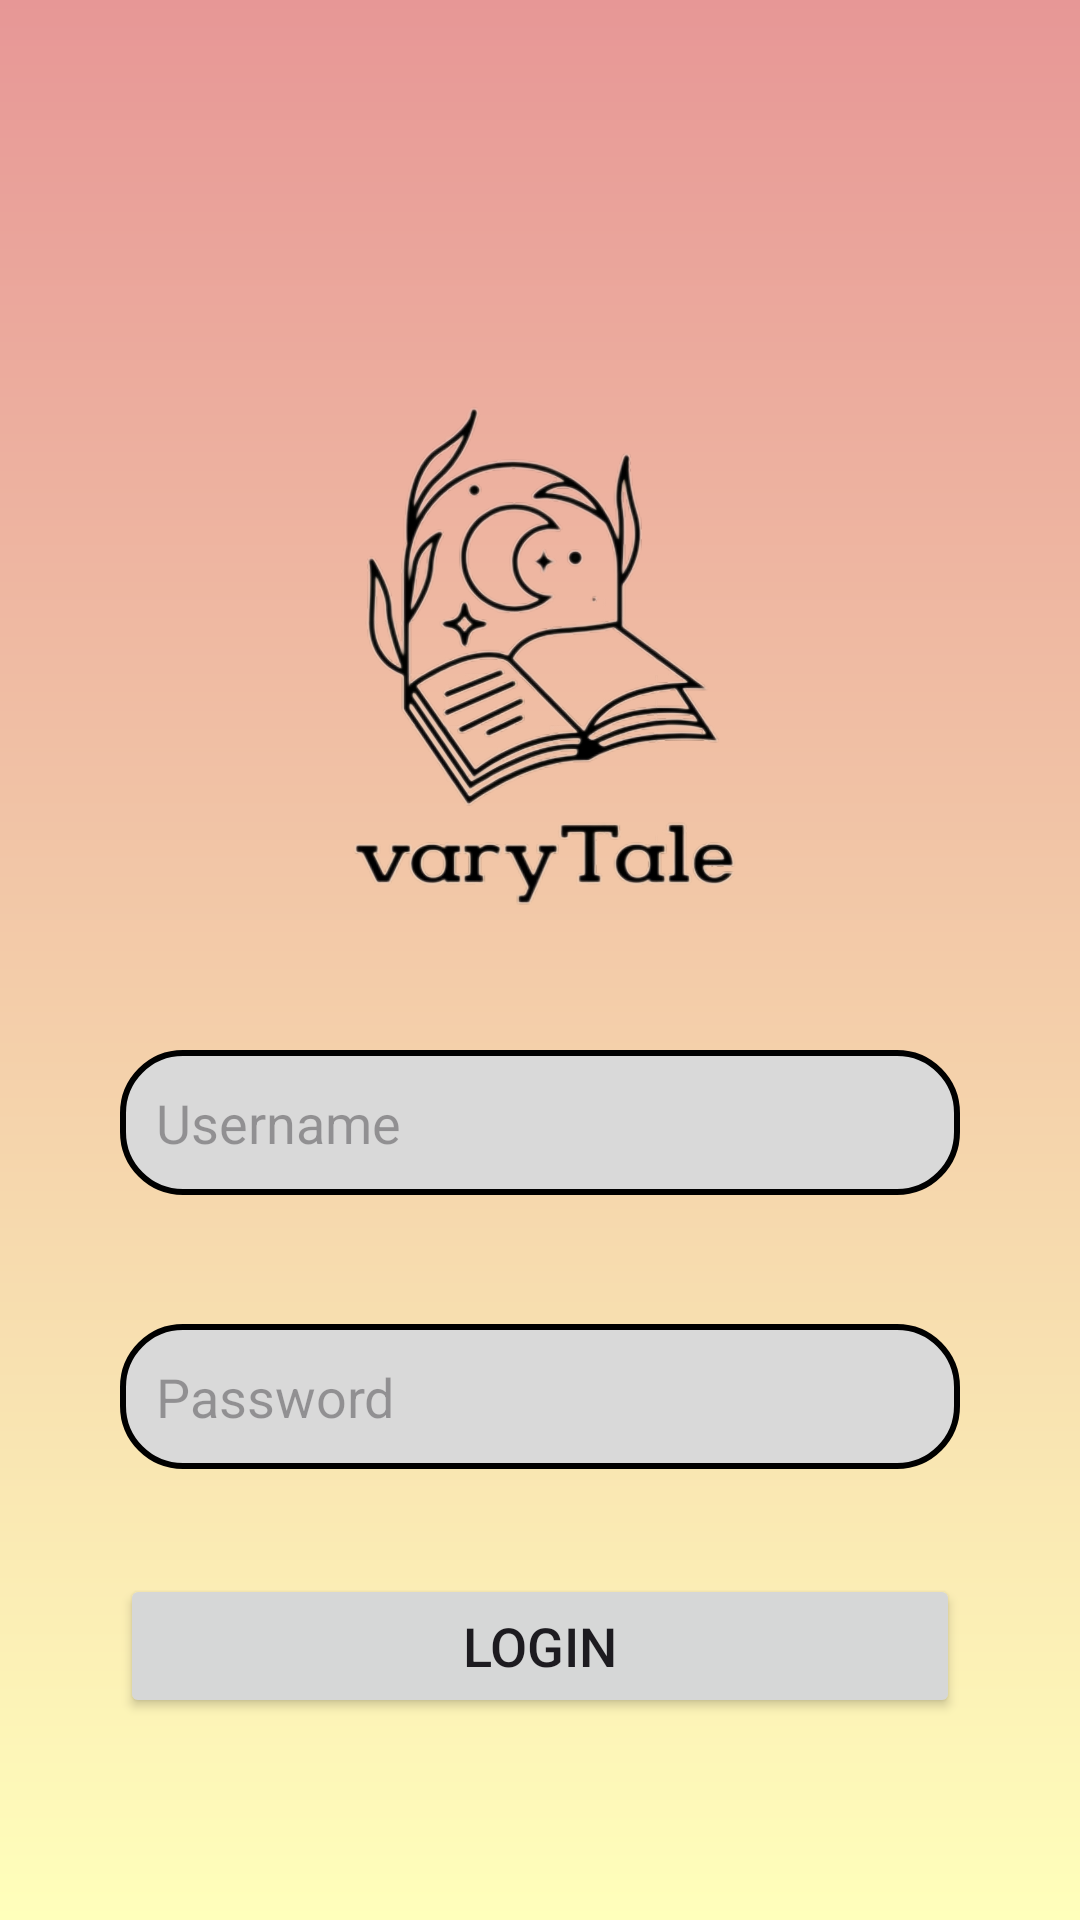

This screen was rendered from an Android layout file. Write that file and the resources it references.
<!-- AndroidManifest.xml: application theme Theme.VaryTale -->
<!-- res/layout/activity_login_page.xml -->
<?xml version="1.0" encoding="utf-8"?>
<androidx.constraintlayout.widget.ConstraintLayout xmlns:android="http://schemas.android.com/apk/res/android"
    xmlns:app="http://schemas.android.com/apk/res-auto"
    xmlns:tools="http://schemas.android.com/tools"
    android:layout_width="match_parent"
    android:layout_height="match_parent"
    android:background="@drawable/background"
    tools:context=".LoginPage">

    <ImageView
        android:layout_width="337dp"
        android:layout_height="739dp"
        android:src="@drawable/logo_ppb"
        app:layout_constraintStart_toStartOf="parent"
        app:layout_constraintEnd_toEndOf="parent"
        app:layout_constraintTop_toTopOf="parent"
        android:layout_marginTop="-130dp"
        android:layout_marginBottom="8dp"/>

    <EditText
        android:layout_width="0dp"
        android:layout_height="wrap_content"
        android:id="@+id/username"
        android:hint="Username"
        android:padding="12dp"
        android:background="@drawable/edit_text"
        android:drawableLeft="@drawable/baseline_person_24"
        app:layout_constraintStart_toStartOf="parent"
        app:layout_constraintEnd_toEndOf="parent"
        app:layout_constraintTop_toTopOf="parent"
        android:layout_marginTop="350dp"
        android:layout_marginBottom="8dp"
        android:layout_marginStart="40dp"
        android:layout_marginEnd="40dp"
        app:layout_constraintBottom_toTopOf="@+id/password"/>

    <EditText
        android:layout_width="0dp"
        android:layout_height="wrap_content"
        android:id="@+id/password"
        android:hint="Password"
        android:inputType="textPassword"
        android:padding="12dp"
        android:background="@drawable/edit_text"
        android:drawableLeft="@drawable/baseline_lock_24"
        app:layout_constraintStart_toStartOf="parent"
        app:layout_constraintEnd_toEndOf="parent"
        app:layout_constraintTop_toBottomOf="@+id/username"
        app:layout_constraintBottom_toTopOf="@+id/loginButton"
        android:layout_marginTop="35dp"
        android:layout_marginBottom="8dp"
        android:layout_marginStart="40dp"
        android:layout_marginEnd="40dp"/>

    <Button
        android:layout_width="0dp"
        android:layout_height="wrap_content"
        android:id="@+id/loginButton"
        android:text="Login"
        android:textSize="18sp"
        android:layout_marginStart="40dp"
        android:layout_marginEnd="40dp"
        android:layout_marginBottom="40dp"
        android:layout_marginTop="35dp"
        app:layout_constraintStart_toStartOf="parent"
        app:layout_constraintEnd_toEndOf="parent"
        app:layout_constraintTop_toBottomOf="@+id/password"/>




</androidx.constraintlayout.widget.ConstraintLayout>
<!-- resources referenced by this layout -->
<resources>
  <!-- drawable background (drawable) -->
  <?xml version="1.0" encoding="utf-8"?>
  <shape xmlns:android="http://schemas.android.com/apk/res/android">
      <gradient
          android:angle="90"
          android:endColor="@color/pink"
          android:startColor="@color/yellow"
          android:type="linear" />
  </shape>
  <!-- drawable edit_text (drawable) -->
  <?xml version="1.0" encoding="utf-8"?>
  <shape xmlns:android="http://schemas.android.com/apk/res/android"
      android:shape="rectangle">
  
      <stroke
          android:color="@color/black"
          android:width="2dp"/>
  
      <solid android:color="@color/light_grey"/>
  
      <corners
          android:radius="20dp"/>
  
  </shape>
  <!-- drawable logo_ppb: png bitmap (drawable-nodpi, 800459 bytes) -->
  <style name="Theme.VaryTale" parent="Base.Theme.VaryTale" />
  <color name="pink">#E79796</color>
  <color name="yellow">#FFFFBB</color>
  <color name="black">#FF000000</color>
  <color name="light_grey">#D9D9D9</color>
  <style name="Base.Theme.VaryTale" parent="Theme.Material3.DayNight.NoActionBar">
          
          <item name="colorPrimary">@color/pink</item>
          <item name="colorPrimaryVariant">@color/yellow</item>
          <item name="android:statusBarColor">@color/pink</item>
      </style>
</resources>
